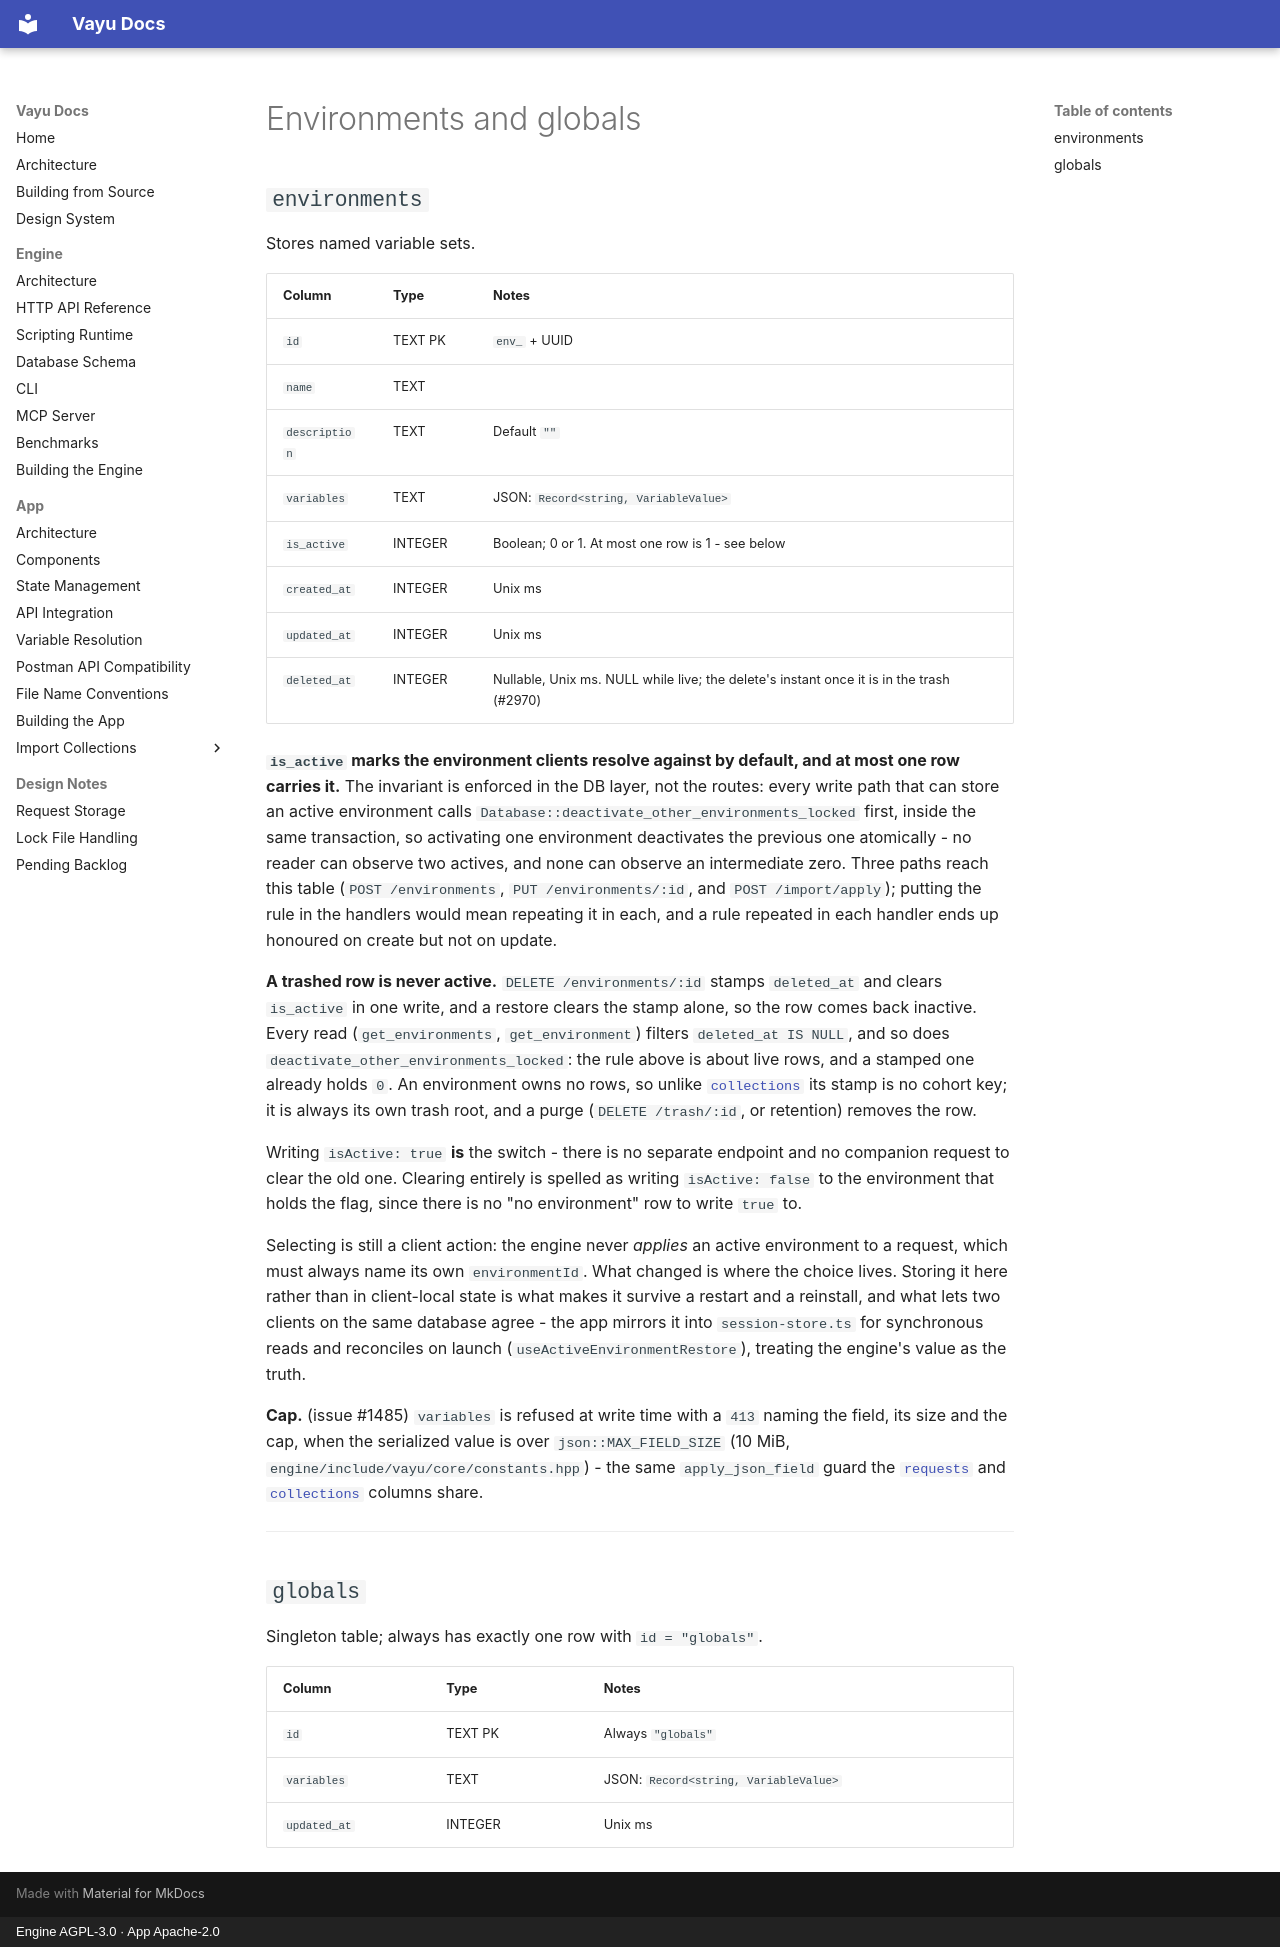

repository: athrvk/vayu · page: engine/db-schema/environments-and-globals/index.html · generator: mkdocs · copyright: Engine AGPL-3.0 · App Apache-2.0

---
description: >-
  The tables that hold environments and the global variables.
---

# Environments and globals

## `environments`

Stores named variable sets.

| Column       | Type    | Notes                                 |
|--------------|---------|---------------------------------------|
| `id`         | TEXT PK | `env_` + UUID                         |
| `name`       | TEXT    |                                       |
| `description`| TEXT    | Default `""`                          |
| `variables`  | TEXT    | JSON: `Record<string, VariableValue>` |
| `is_active`  | INTEGER | Boolean; 0 or 1. At most one row is 1 - see below |
| `created_at` | INTEGER | Unix ms                               |
| `updated_at` | INTEGER | Unix ms                               |
| `deleted_at` | INTEGER | Nullable, Unix ms. NULL while live; the delete's instant once it is in the trash (#2970) |

**`is_active` marks the environment clients resolve against by default, and at most one row carries it.**
The invariant is enforced in the DB layer, not the routes: every write path that can store an active environment calls `Database::deactivate_other_environments_locked` first, inside the same transaction, so activating one environment deactivates the previous one atomically - no reader can observe two actives, and none can observe an intermediate zero.
Three paths reach this table (`POST /environments`, `PUT /environments/:id`, and `POST /import/apply`); putting the rule in the handlers would mean repeating it in each, and a rule repeated in each handler ends up honoured on create but not on update.

**A trashed row is never active.**
`DELETE /environments/:id` stamps `deleted_at` and clears `is_active` in one write, and a restore clears the stamp alone, so the row comes back inactive.
Every read (`get_environments`, `get_environment`) filters `deleted_at IS NULL`, and so does `deactivate_other_environments_locked`: the rule above is about live rows, and a stamped one already holds `0`.
An environment owns no rows, so unlike [`collections`](collections-and-requests.md#collections) its stamp is no cohort key; it is always its own trash root, and a purge (`DELETE /trash/:id`, or retention) removes the row.

Writing `isActive: true` **is** the switch - there is no separate endpoint and no companion request to clear the old one.
Clearing entirely is spelled as writing `isActive: false` to the environment that holds the flag, since there is no "no environment" row to write `true` to.

Selecting is still a client action: the engine never *applies* an active environment to a request, which must always name its own `environmentId`.
What changed is where the choice lives.
Storing it here rather than in client-local state is what makes it survive a restart and a reinstall, and what lets two clients on the same database agree - the app mirrors it into `session-store.ts` for synchronous reads and reconciles on launch (`useActiveEnvironmentRestore`), treating the engine's value as the truth.

**Cap.**
(issue #1485) `variables` is refused at write time with a `413` naming the field, its size and the cap, when the serialized value is over `json::MAX_FIELD_SIZE` (10 MiB, `engine/include/vayu/core/constants.hpp`) - the same `apply_json_field` guard the [`requests`](collections-and-requests.md#requests) and [`collections`](collections-and-requests.md#collections) columns share.

---

## `globals`

Singleton table; always has exactly one row with `id = "globals"`.

| Column       | Type    | Notes                                 |
|--------------|---------|---------------------------------------|
| `id`         | TEXT PK | Always `"globals"`                    |
| `variables`  | TEXT    | JSON: `Record<string, VariableValue>` |
| `updated_at` | INTEGER | Unix ms                               |
